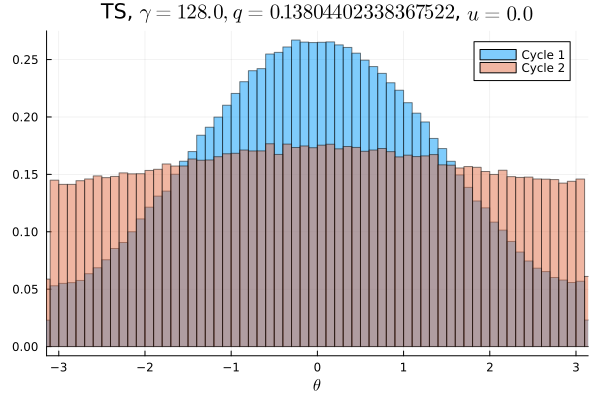

The data file committed next to this chart (first rows):
Cycle 1, Cycle 2
0.003353, 0.00895
0.003366, 0.009122
0.003303, 0.008941
0.003597, 0.008791
0.003475, 0.008894
0.003656, 0.009187
0.003587, 0.008922
0.003803, 0.009222
0.004219, 0.009153
0.004294, 0.009453
0.004581, 0.009222
0.004984, 0.009213
0.005253, 0.009294
0.005659, 0.009294
0.005803, 0.009728
0.006381, 0.009562
0.006412, 0.009322
0.007012, 0.009394
0.007466, 0.009403
0.007722, 0.01005
0.008222, 0.009606
0.008306, 0.009888
0.008781, 0.01001
0.009213, 0.009872
0.009816, 0.009897
0.01031, 0.009753
0.01046, 0.01027
0.01109, 0.01023
0.01141, 0.01038
0.01202, 0.01009
0.01208, 0.01022
0.01227, 0.01038
0.01319, 0.01038
0.01321, 0.01064
0.01399, 0.01048
0.01401, 0.01071
0.0145, 0.01082
0.01464, 0.01079
0.01523, 0.01068
0.01514, 0.01053
0.01582, 0.01087
0.01591, 0.0113
0.01603, 0.01033
0.01637, 0.01065
0.01644, 0.0112
0.01661, 0.01094
0.01678, 0.01103
0.01662, 0.01089
0.0168, 0.01107
0.01657, 0.01084
0.01657, 0.0111
0.01674, 0.01099
0.01667, 0.01111
0.01639, 0.01045
0.01673, 0.01125
0.01632, 0.01101
0.01607, 0.01082
0.01608, 0.01085
0.0157, 0.01064
0.01564, 0.01062
... 40 more rows
